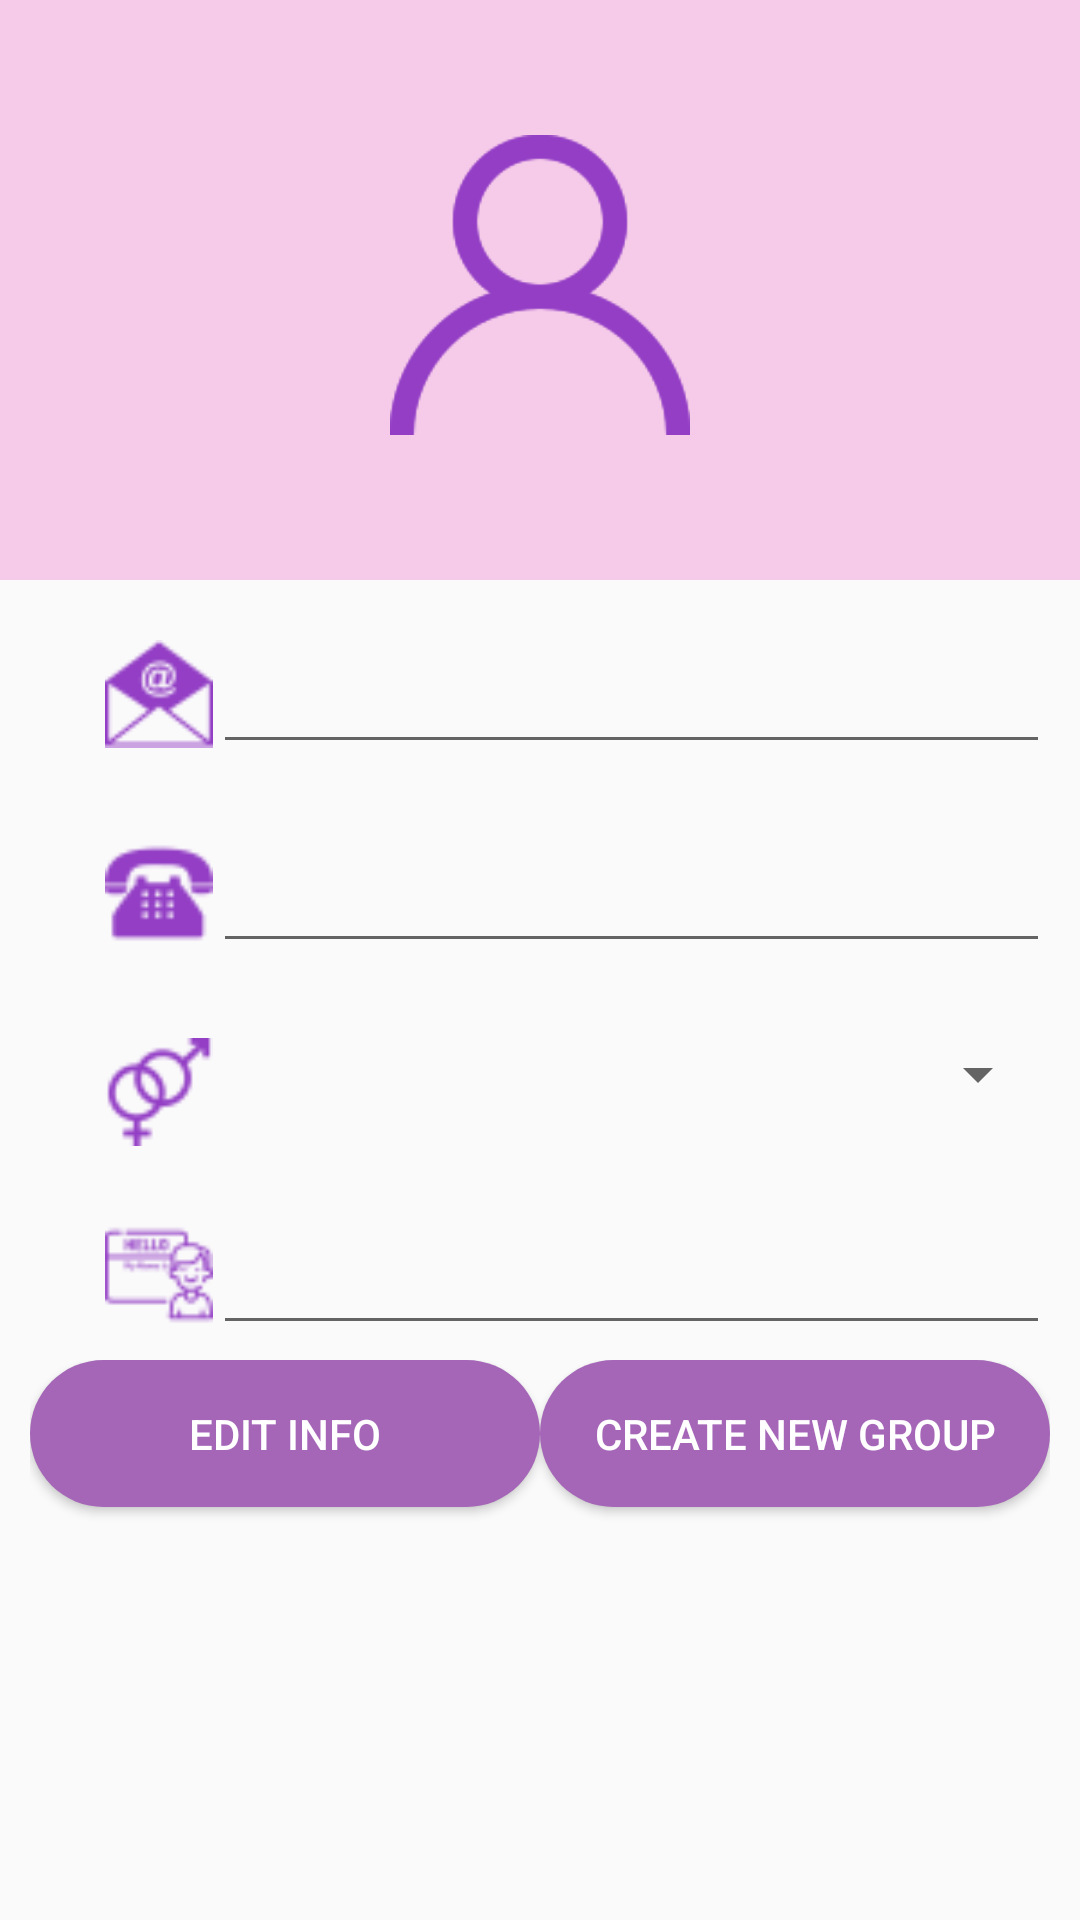

Layout XML and referenced resources for this Android screen:
<!-- AndroidManifest.xml: application theme AppTheme -->
<!-- res/layout/fragment_two.xml -->
<?xml version="1.0" encoding="utf-8"?>
<ScrollView
    xmlns:android="http://schemas.android.com/apk/res/android"
    xmlns:tools="http://schemas.android.com/tools"
    android:layout_width="fill_parent"
    android:layout_height="fill_parent">
<LinearLayout xmlns:android="http://schemas.android.com/apk/res/android"
    xmlns:app="http://schemas.android.com/apk/res-auto"
    xmlns:tools="http://schemas.android.com/tools"
    android:layout_width="match_parent"
    android:layout_height="match_parent"
    tools:context="com.tpo.groupy.Tab2Fragment"
    android:orientation="vertical">

    <RelativeLayout
        android:layout_width="match_parent"
        android:layout_height="wrap_content">

        <LinearLayout
            android:layout_width="match_parent"
            android:layout_height="wrap_content"
            android:background="@color/userProfileBackground"
            android:orientation="vertical">

            <ImageView
                android:id="@+id/profile_pic"
                android:layout_width="100dp"
                android:layout_height="100dp"
                android:layout_gravity="center_horizontal"
                android:layout_marginTop="45dp"
                android:background="@drawable/user"
                android:src="@drawable/user" />

            <TextView
                android:id="@+id/user_name"
                android:layout_width="wrap_content"
                android:layout_height="wrap_content"
                android:layout_gravity="center_horizontal"
                android:layout_marginTop="10dp"
                android:layout_marginBottom="10dp"
                android:textColor="@color/background_login"
                android:textSize="21sp"
                android:textStyle="bold" />
        </LinearLayout>

    </RelativeLayout>

    <LinearLayout
        android:layout_width="match_parent"
        android:layout_height="wrap_content"
        android:layout_gravity="center"
        android:layout_marginLeft="10dp"
        android:layout_marginTop="20dp"
        android:layout_marginRight="10dp"
        android:orientation="vertical">

        <LinearLayout
            android:layout_width="match_parent"
            android:layout_height="wrap_content"
            android:orientation="horizontal"
            android:paddingLeft="25dp">

            <ImageView
                android:layout_width="36dp"
                android:layout_height="36dp"
                android:src="@drawable/email_icon" />

            <EditText
                android:id="@+id/email"
                android:layout_width="wrap_content"
                android:layout_height="wrap_content"
                android:layout_weight="1"
                android:clickable="false"
                android:ems="10"
                android:focusable="false"
                android:inputType="textEmailAddress" />
        </LinearLayout>

        <LinearLayout
            android:layout_width="match_parent"
            android:layout_height="wrap_content"
            android:layout_marginTop="25dp"
            android:orientation="horizontal"
            android:paddingLeft="25dp">

            <ImageView
                android:layout_width="36dp"
                android:layout_height="36dp"
                android:src="@drawable/phone_icon" />

            <EditText
                android:id="@+id/phone"
                android:layout_width="wrap_content"
                android:layout_height="wrap_content"
                android:layout_weight="1"
                android:clickable="false"
                android:ems="10"
                android:focusable="false"
                android:inputType="phone" />

        </LinearLayout>

        <LinearLayout
            android:layout_width="match_parent"
            android:layout_height="wrap_content"
            android:layout_marginTop="25dp"
            android:orientation="horizontal"
            android:paddingLeft="25dp">

            <ImageView
                android:layout_width="36dp"
                android:layout_height="36dp"
                android:src="@drawable/gender" />

            <Spinner
                android:id="@+id/sex"
                android:layout_width="match_parent"
                android:layout_height="wrap_content"
                android:layout_weight="1"
                android:clickable="false"
                android:focusable="false" />

        </LinearLayout>

        <LinearLayout
            android:layout_width="match_parent"
            android:layout_height="wrap_content"
            android:layout_marginTop="25dp"
            android:orientation="horizontal"
            android:paddingLeft="25dp">

            <ImageView
                android:layout_width="36dp"
                android:layout_height="36dp"
                android:src="@drawable/reunion" />

            <EditText
                android:id="@+id/introduction"
                android:layout_width="wrap_content"
                android:layout_height="wrap_content"
                android:layout_weight="1"
                android:clickable="false"
                android:ems="10"
                android:focusable="false"
                android:inputType="textMultiLine" />

        </LinearLayout>

        <View
            android:id="@+id/view2"
            android:layout_width="match_parent"
            android:layout_height="5dp" />

        <LinearLayout
            android:layout_width="match_parent"
            android:layout_height="wrap_content"
            android:orientation="horizontal">

            <Button
                android:id="@+id/user_settings"
                android:layout_width="0dp"
                android:layout_height="wrap_content"
                android:layout_gravity="center_horizontal"
                android:layout_marginTop="35dp"
                android:layout_weight="1"
                android:background="@drawable/buttonstyle"
                android:elevation="10dp"
                android:text="edit info"
                android:textColor="#fff" />

            <Button
                android:id="@+id/newGroup"
                android:layout_width="0dp"
                android:layout_height="wrap_content"
                android:layout_gravity="center_horizontal"
                android:layout_marginTop="35dp"
                android:layout_weight="1"
                android:background="@drawable/buttonstyle"
                android:elevation="10dp"
                android:text="create new group"
                android:textColor="#fff" />
        </LinearLayout>
    </LinearLayout>



</LinearLayout>
</ScrollView>
<!-- resources referenced by this layout -->
<resources>
  <color name="background_login">#a566b8</color>
  <color name="userProfileBackground">#f6cbe9</color>
  <!-- drawable buttonstyle (drawable) -->
  <?xml version="1.0" encoding="utf-8"?>
  <shape xmlns:android="http://schemas.android.com/apk/res/android">
      <solid android:color="@color/background_login" />
      <padding android:top="15dp"
          android:left="15dp"
          android:right="15dp"
          android:bottom="15dp" />
      <corners android:radius="25dp" />
  </shape>
  <!-- drawable email_icon: png bitmap (drawable-v24, 1380 bytes) -->
  <!-- drawable gender: png bitmap (drawable-v24, 1329 bytes) -->
  <!-- drawable phone_icon: png bitmap (drawable-v24, 1136 bytes) -->
  <!-- drawable reunion: png bitmap (drawable-v24, 1421 bytes) -->
  <!-- drawable user: png bitmap (drawable-v24, 3080 bytes) -->
  <style name="AppTheme" parent="Theme.AppCompat.Light.DarkActionBar">
          
          <item name="colorPrimary">@color/colorPrimary</item>
          <item name="colorPrimaryDark">@color/colorPrimaryDark</item>
          <item name="colorAccent">@color/colorPrimary</item>
      </style>
  <color name="colorPrimary">@color/background_login</color>
  <color name="colorPrimaryDark">#303f9f</color>
</resources>
